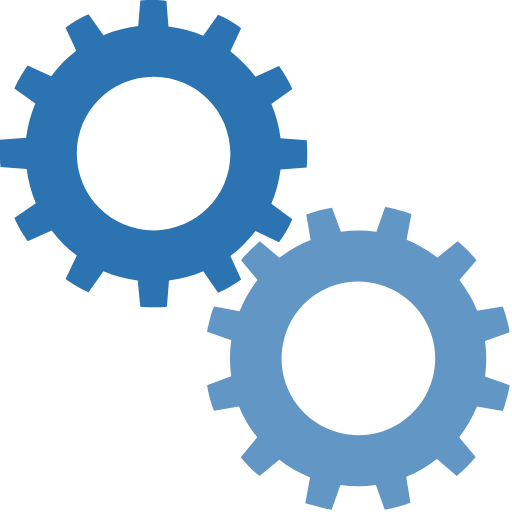
t = 0.00 s
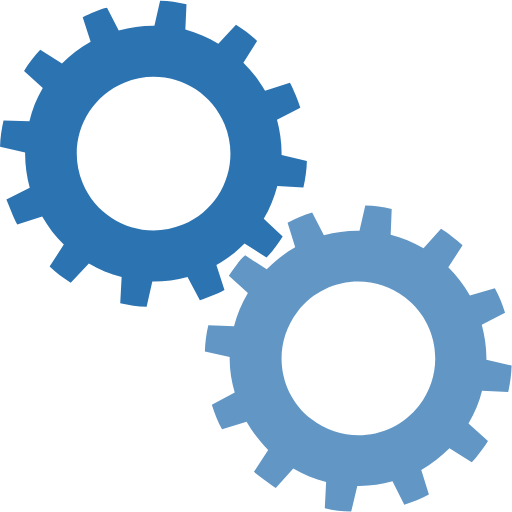
t = 0.25 s
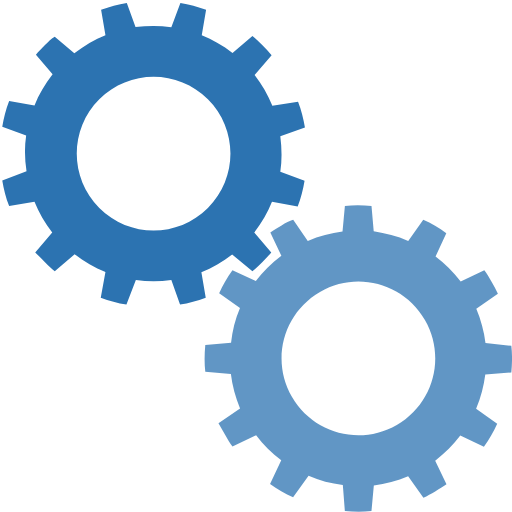
t = 0.50 s
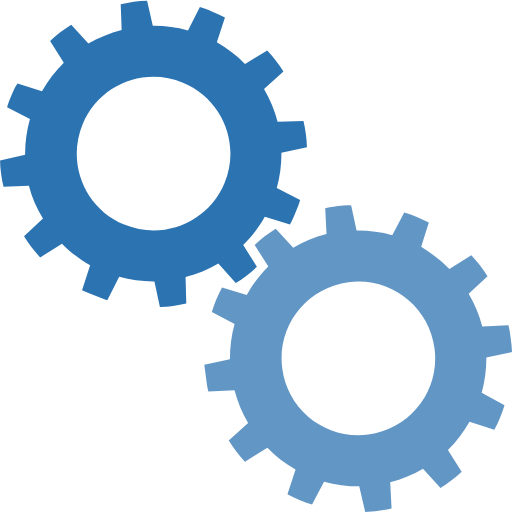
t = 0.75 s

The animated SVG that drew these frames (rendered in a browser with its animation timeline set to each time). Animation: 2 SMIL elements (animateTransform=2); one cycle of 1.00 s, repeats indefinitely.

<?xml version="1.0" encoding="utf-8"?><svg width='120px' height='120px' xmlns="http://www.w3.org/2000/svg" viewBox="0 0 100 100" preserveAspectRatio="xMidYMid" class="uil-gears"><rect x="0" y="0" width="100" height="100" fill="none" class="bk"/><g transform="translate(-20,-20)"><path d="M79.9,52.6C80,51.8,80,50.9,80,50s0-1.8-0.1-2.6l-5.1-0.4c-0.3-2.4-0.9-4.6-1.8-6.7l4.2-2.9c-0.7-1.6-1.6-3.1-2.6-4.5 L70,35c-1.4-1.9-3.1-3.5-4.9-4.9l2.2-4.6c-1.4-1-2.9-1.9-4.5-2.6L59.8,27c-2.1-0.9-4.4-1.5-6.7-1.8l-0.4-5.1C51.8,20,50.9,20,50,20 s-1.8,0-2.6,0.1l-0.4,5.1c-2.4,0.3-4.6,0.9-6.7,1.8l-2.9-4.1c-1.6,0.7-3.1,1.6-4.5,2.6l2.1,4.6c-1.9,1.4-3.5,3.1-5,4.9l-4.5-2.1 c-1,1.4-1.9,2.9-2.6,4.5l4.1,2.9c-0.9,2.1-1.5,4.4-1.8,6.8l-5,0.4C20,48.2,20,49.1,20,50s0,1.8,0.1,2.6l5,0.4 c0.3,2.4,0.9,4.7,1.8,6.8l-4.1,2.9c0.7,1.6,1.6,3.1,2.6,4.5l4.5-2.1c1.4,1.9,3.1,3.5,5,4.9l-2.1,4.6c1.4,1,2.9,1.9,4.5,2.6l2.9-4.1 c2.1,0.9,4.4,1.5,6.7,1.8l0.4,5.1C48.2,80,49.1,80,50,80s1.8,0,2.6-0.1l0.4-5.1c2.3-0.3,4.6-0.9,6.7-1.8l2.9,4.2 c1.6-0.7,3.1-1.6,4.5-2.6L65,69.9c1.9-1.4,3.5-3,4.9-4.9l4.6,2.2c1-1.4,1.9-2.9,2.6-4.5L73,59.8c0.9-2.1,1.5-4.4,1.8-6.7L79.9,52.6 z M50,65c-8.3,0-15-6.7-15-15c0-8.3,6.7-15,15-15s15,6.7,15,15C65,58.3,58.3,65,50,65z" fill="#2C73B1"><animateTransform attributeName="transform" type="rotate" from="90 50 50" to="0 50 50" dur="1s" repeatCount="indefinite"/></path></g><g transform="translate(20,20) rotate(15 50 50)"><path d="M79.9,52.6C80,51.8,80,50.9,80,50s0-1.8-0.1-2.6l-5.1-0.4c-0.3-2.4-0.9-4.6-1.8-6.7l4.2-2.9c-0.7-1.6-1.6-3.1-2.6-4.5 L70,35c-1.4-1.9-3.1-3.5-4.9-4.9l2.2-4.6c-1.4-1-2.9-1.9-4.5-2.6L59.8,27c-2.1-0.9-4.4-1.5-6.7-1.8l-0.4-5.1C51.8,20,50.9,20,50,20 s-1.8,0-2.6,0.1l-0.4,5.1c-2.4,0.3-4.6,0.9-6.7,1.8l-2.9-4.1c-1.6,0.7-3.1,1.6-4.5,2.6l2.1,4.6c-1.9,1.4-3.5,3.1-5,4.9l-4.5-2.1 c-1,1.4-1.9,2.9-2.6,4.5l4.1,2.9c-0.9,2.1-1.5,4.4-1.8,6.8l-5,0.4C20,48.2,20,49.1,20,50s0,1.8,0.1,2.6l5,0.4 c0.3,2.4,0.9,4.7,1.8,6.8l-4.1,2.9c0.7,1.6,1.6,3.1,2.6,4.5l4.5-2.1c1.4,1.9,3.1,3.5,5,4.9l-2.1,4.6c1.4,1,2.9,1.9,4.5,2.6l2.9-4.1 c2.1,0.9,4.4,1.5,6.7,1.8l0.4,5.1C48.2,80,49.1,80,50,80s1.8,0,2.6-0.1l0.4-5.1c2.3-0.3,4.6-0.9,6.7-1.8l2.9,4.2 c1.6-0.7,3.1-1.6,4.5-2.6L65,69.9c1.9-1.4,3.5-3,4.9-4.9l4.6,2.2c1-1.4,1.9-2.9,2.6-4.5L73,59.8c0.9-2.1,1.5-4.4,1.8-6.7L79.9,52.6 z M50,65c-8.3,0-15-6.7-15-15c0-8.3,6.7-15,15-15s15,6.7,15,15C65,58.3,58.3,65,50,65z" fill="#2C73B1" opacity=".75"><animateTransform attributeName="transform" type="rotate" from="0 50 50" to="90 50 50" dur="1s" repeatCount="indefinite"/></path></g></svg>
